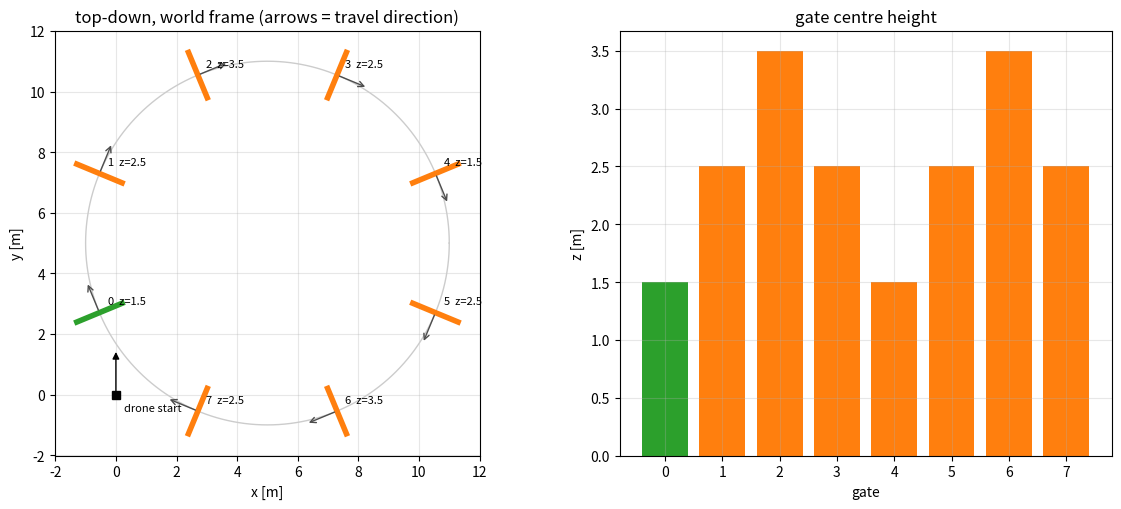

The script that saved this image:
#!/usr/bin/env python3
"""Generate a circular racing track of square gates at different heights.

Writes into --out: race_track/model.config and model.sdf (Gazebo model, visual only),
waypoints_world.csv (gate centres, Gazebo ENU) and waypoints_start_frame.csv (same gates in the
drone's start frame, the EKF frame after the switch to VIO). --spawn must match the iris spawn pose.
Gates face the travel direction (clockwise by default); heights are gate centres and cycle.

Example: python3 make_track.py --radius 6 --center 5 5 --heights 1.5 2.5 3.5 2.5
"""
import argparse
import csv
import math
import os


def main():
    ap = argparse.ArgumentParser(description=__doc__, formatter_class=argparse.RawDescriptionHelpFormatter)
    ap.add_argument("--gates", type=int, default=8)
    ap.add_argument("--radius", type=float, default=6.0, help="circle radius [m]")
    ap.add_argument("--center", type=float, nargs=2, default=[5.0, 5.0], metavar=("X", "Y"), help="world [m]")
    ap.add_argument("--heights", type=float, nargs="+", default=[1.5, 2.5, 3.5, 2.5, 1.5, 2.5, 3.5, 2.5],
                    help="gate centre heights [m]")
    ap.add_argument("--opening", type=float, default=1.8, help="inner width and height of a gate [m]")
    ap.add_argument("--first-angle", type=float, default=202.5, help="world angle of gate 0 around the centre [deg]")
    ap.add_argument("--ccw", action="store_true", help="counter-clockwise (default clockwise)")
    ap.add_argument("--spawn", type=float, nargs=3, default=[0.0, 0.0, 90.0], metavar=("X", "Y", "YAW_DEG"),
                    help="where the drone spawns in the world: x, y, heading [deg]")
    ap.add_argument("--out", default="track_out")
    a = ap.parse_args()

    n, W, t, d = a.gates, a.opening, 0.12, 0.12      # t = bar thickness, d = depth along travel
    sgn = 1.0 if a.ccw else -1.0
    cx, cy = a.center
    sx, sy, syaw = a.spawn

    gates = []
    for k in range(n):
        th = math.radians(a.first_angle) + sgn * k * 2 * math.pi / n
        x, y = cx + a.radius * math.cos(th), cy + a.radius * math.sin(th)
        z = a.heights[k % len(a.heights)]
        yaw = th + sgn * math.pi / 2                  # travel direction = gate normal
        zb = z - W / 2 - t                            # underside of the bottom bar
        if zb <= 0.05:
            raise SystemExit(f"gate {k}: height {z} m puts the frame on the ground, use >= {W / 2 + t + 0.1:.2f} m")
        gates.append((x, y, z, yaw, zb))
        if not (-4 <= x <= 14 and -4 <= y <= 14):
            print(f"warning: gate {k} at ({x:.1f}, {y:.1f}) is outside x,y in [-4, 14], where the vio_scene props are kept clear")

    def mat(c):
        r, g, b = c
        return (f"<material><ambient>{r} {g} {b} 1</ambient><diffuse>{r} {g} {b} 1</diffuse>"
                f"<specular>0.1 0.1 0.1 1</specular></material>")

    def visual(name, pose, size, color):
        return (f'      <visual name="{name}"><pose>{pose}</pose><geometry><box><size>{size}</size></box></geometry>'
                f'{mat(color)}</visual>')

    links = []
    for i, (x, y, z, yaw, zb) in enumerate(gates):
        col = (0.10, 0.80, 0.20) if i == 0 else (1.0, 0.45, 0.0)   # gate 0 (start) is green
        pole = (0.35, 0.35, 0.35)
        v = [
            visual("top",    f"0 0 {W / 2 + t / 2:.4f} 0 0 0", f"{d} {W + 2 * t:.4f} {t}", col),
            visual("bottom", f"0 0 {-(W / 2 + t / 2):.4f} 0 0 0", f"{d} {W + 2 * t:.4f} {t}", col),
            visual("left",   f"0 {W / 2 + t / 2:.4f} 0 0 0 0", f"{d} {t} {W}", col),
            visual("right",  f"0 {-(W / 2 + t / 2):.4f} 0 0 0 0", f"{d} {t} {W}", col),
            visual("pole",   f"0 0 {zb / 2 - z:.4f} 0 0 0", f"0.06 0.06 {zb:.4f}", pole),
        ]
        links.append(f'    <link name="gate_{i}">\n      <pose>{x:.4f} {y:.4f} {z:.4f} 0 0 {yaw:.6f}</pose>\n'
                     + "\n".join(v) + "\n    </link>")

    sdf = ('<?xml version="1.0"?>\n<sdf version="1.9">\n  <model name="race_track">\n    <static>true</static>\n'
           + "\n".join(links) + "\n  </model>\n</sdf>\n")
    cfg = ('<?xml version="1.0"?>\n<model>\n  <name>race_track</name>\n  <version>1.0</version>\n'
           '  <sdf version="1.9">model.sdf</sdf>\n'
           f'  <description>Circle of {n} gates at different heights (visual only).</description>\n</model>\n')

    mdir = os.path.join(a.out, "race_track")
    os.makedirs(mdir, exist_ok=True)
    with open(os.path.join(mdir, "model.sdf"), "w") as f:
        f.write(sdf)
    with open(os.path.join(mdir, "model.config"), "w") as f:
        f.write(cfg)

    c, s = math.cos(math.radians(-syaw)), math.sin(math.radians(-syaw))
    with open(os.path.join(a.out, "waypoints_world.csv"), "w", newline="") as fw, \
            open(os.path.join(a.out, "waypoints_start_frame.csv"), "w", newline="") as fs:
        ww, ws = csv.writer(fw), csv.writer(fs)
        ww.writerow(["gate", "x", "y", "z", "yaw_deg", "opening", "bar"])
        ws.writerow(["gate", "x", "y", "z", "yaw_deg", "opening", "bar"])
        for i, (x, y, z, yaw, _) in enumerate(gates):
            ww.writerow([i, f"{x:.3f}", f"{y:.3f}", f"{z:.3f}", f"{math.degrees(yaw) % 360:.1f}", f"{W:.3f}", f"{t:.3f}"])
            dx, dy = x - sx, y - sy
            ws.writerow([i, f"{c * dx - s * dy:.3f}", f"{s * dx + c * dy:.3f}", f"{z:.3f}",
                         f"{(math.degrees(yaw) - syaw) % 360:.1f}", f"{W:.3f}", f"{t:.3f}"])

    try:
        import matplotlib
        matplotlib.use("Agg")
        import matplotlib.pyplot as plt
        fig, ax = plt.subplots(1, 2, figsize=(12, 5.2), gridspec_kw={"width_ratios": [1.3, 1]})
        th = [i * 2 * math.pi / 200 for i in range(201)]
        ax[0].plot([cx + a.radius * math.cos(u) for u in th], [cy + a.radius * math.sin(u) for u in th],
                   color="0.8", lw=1)
        for i, (x, y, z, yaw, _) in enumerate(gates):
            nx, ny = -math.sin(yaw), math.cos(yaw)       # along the gate plane
            ax[0].plot([x - nx * W / 2, x + nx * W / 2], [y - ny * W / 2, y + ny * W / 2],
                       color="tab:green" if i == 0 else "tab:orange", lw=4, solid_capstyle="butt")
            ax[0].annotate("", xy=(x + math.cos(yaw) * 1.1, y + math.sin(yaw) * 1.1), xytext=(x, y),
                           arrowprops=dict(arrowstyle="->", color="0.3"))
            ax[0].annotate(f"{i}  z={z:.1f}", (x, y), textcoords="offset points", xytext=(6, 6), fontsize=8)
        ax[0].plot(sx, sy, "ks")
        ax[0].annotate("", xy=(sx + math.cos(math.radians(syaw)) * 1.5, sy + math.sin(math.radians(syaw)) * 1.5),
                       xytext=(sx, sy), arrowprops=dict(arrowstyle="-|>", color="k"))
        ax[0].annotate("drone start", (sx, sy), textcoords="offset points", xytext=(6, -12), fontsize=8)
        ax[0].set_aspect("equal")
        ax[0].set_title("top-down, world frame (arrows = travel direction)")
        ax[0].set_xlabel("x [m]")
        ax[0].set_ylabel("y [m]")
        ax[0].grid(alpha=0.3)
        ax[1].bar(range(n), [g[2] for g in gates],
                  color=["tab:green"] + ["tab:orange"] * (n - 1))
        ax[1].set_title("gate centre height")
        ax[1].set_xlabel("gate")
        ax[1].set_ylabel("z [m]")
        ax[1].grid(alpha=0.3)
        fig.tight_layout()
        fig.savefig(os.path.join(a.out, "preview.png"), dpi=110)
    except ImportError:
        print("matplotlib missing, skipping preview.png")

    lap = sum(math.dist(gates[i][:3], gates[(i + 1) % n][:3]) for i in range(n))
    print(f"{n} gates, lap length about {lap:.1f} m, written to {a.out}/")


if __name__ == "__main__":
    main()
